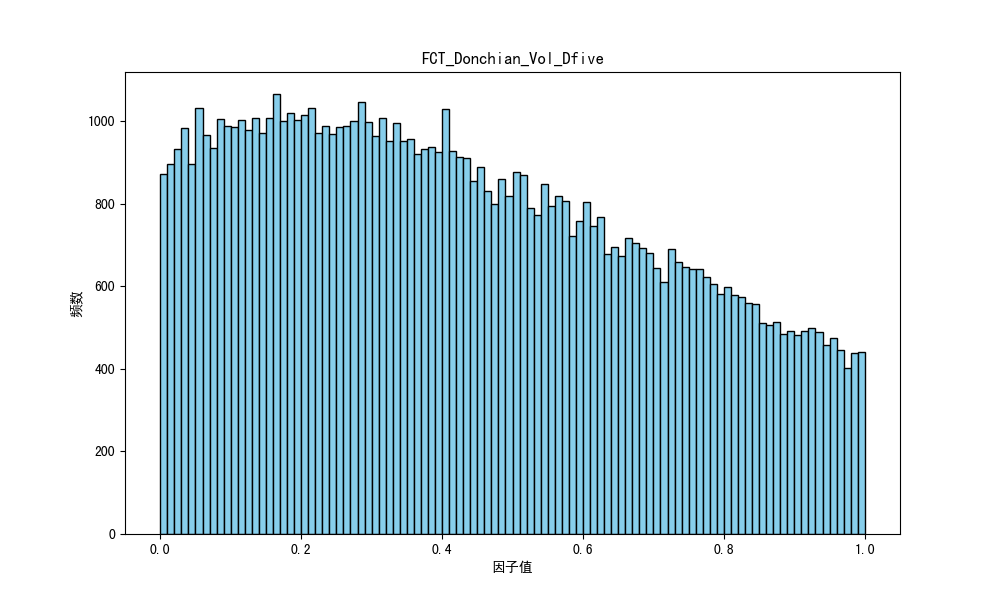

Values plotted in this chart, from the file beside it:
因子名称, 分割方法, 因子方向, 25分位数, 50分位数, 75分位数, 因子值平均数, 偏度, 峰度, 标准差, 平均IC, 平均IC前10%的均值, 平均IC后10%的均值, 平均ICIR, 平均命中率, 平均盈亏比, 平均盈亏比前10%的均值, 平均盈亏比后10%的均值
FCT_Donchian_Vol_Dfive, M, 1, 0.0246, 0.3859, 0.869, 0.4496, 0.245, -1.496, 0.3893, 0.0154, 0.1649, -0.1338, 0.2633, 0.5241, 1.519, 2.595, 0.8987
